Run: headless pygame with SDL's dummy video driver; simulated clock (each Clock.tick advances the game by its frame time, no real sleeping); random seed 0; keys injected as events and as key.get_pressed() state; no mouse input.
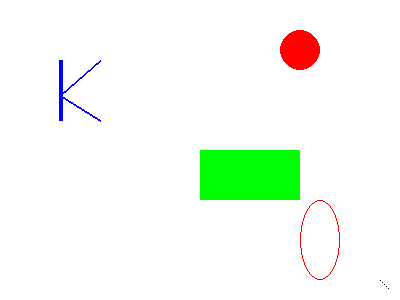
Frame 1 of 4 · flips 1–60 · no input
Frame 2 of 4 · flips 61–180 · tapped SPACE, RETURN · held RIGHT (→), D · screen unchanged from frame 1, image omitted
Frame 3 of 4 · flips 181–300 · held DOWN (↓), S · screen unchanged from frame 2, image omitted
Frame 4 of 4 · flips 301–420 · held LEFT (←), A, UP (↑), W · screen unchanged from frame 3, image omitted

The pygame program that drew these frames:

import pygame,sys
from pygame.locals import *

pygame.init()

DISPLAYSURF = pygame.display.set_mode((400,300),0,32)
pygame.display.set_caption('Shapes')

black=(0,0,0)
red=(255,0,0)
white=(255,255,255)
green=(0,255,0)
blue=(0,0,255)

DISPLAYSURF.fill(white)
pygame.draw.line(DISPLAYSURF,blue,(60,60),(60,120),4)
pygame.draw.line(DISPLAYSURF,blue,(100,60),(60,95),2)
pygame.draw.line(DISPLAYSURF,blue,(60,95),(100,120),2)
pygame.draw.circle(DISPLAYSURF,red,(300,50),20,0)
pygame.draw.ellipse(DISPLAYSURF,red,(300,200,40,80),1)
pygame.draw.rect(DISPLAYSURF,green,(200,150,100,50))

pix = pygame.PixelArray(DISPLAYSURF)
pix[380][280] = black
pix[382][282] = black
pix[384][284] = black
pix[386][286] = black
pix[388][288] = black
del pix

while True:
    for event in pygame.event.get():
        if event.type==QUIT:
            pygame.quit()
            sys.exit()
    pygame.display.update()
    
